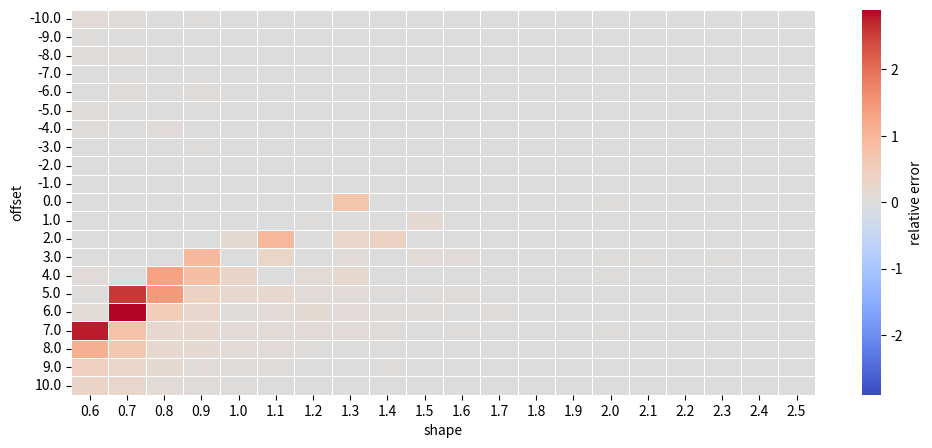

Reproduce this figure in Python.
"""
Numerical testing of the analytically derived integral
"""

import os

import matplotlib.pyplot as plt
import numpy as np
import pandas as pd
import scipy.integrate as integrate
from scipy.special import erf
import seaborn as sns

# plt.rcParams['text.usetex'] = True
# plt.rcParams.update({'font.size': 17})

d = os.getcwd()

mu = 0
tau = 1
observable = np.array(range(1, 11))
N = 10


def integrand_offset(offset, shape, measurement):
    """

    :param shape:
    :param offset:
    :param measurement:
    :return:
    """
    result = np.exp(- (tau / 2) * (offset - mu) ** 2 - np.sum(abs(measurement - offset - observable)) / shape) \
             * np.sqrt(tau / (2 * np.pi))
    return result


def substitution_function(x, i, shape):
    return (x - ((N - 2 * i) / (tau * shape) + mu)) / np.sqrt(2 / tau)


def analytical_normal_gamma_prior(measurement, shape):
    data = measurement

    # simulate model
    simulation = observable

    # evaluate standard log likelihood
    # We sort the difference of data and simulation in increasing order
    res = data - simulation
    b_vector = np.sort(res)
    bounds = np.append(np.append(-np.inf, b_vector), np.inf)

    # We initiate l_value with for i = 0
    l_value = - np.sum(b_vector[:])

    # First comes the infinite interval [-\infty, b_1]

    f_2 = substitution_function(bounds[1], 1, shape)
    if f_2 <= 0:
        k_value = 1 - erf(-f_2)
    else:
        k_value = 1 + erf(f_2)

    marginal_posterior = np.exp(N ** 2 / (2 * tau * shape ** 2) + (mu * N + l_value) / shape) * k_value

    # Now we go through all finite intervals
    for i in range(1, N):
        l_value += 2 * bounds[i]
        f_1 = substitution_function(bounds[i], i, shape)
        f_2 = substitution_function(bounds[i + 1], i, shape)
        if f_2 <= 0:
            k_value = erf(-f_1) - erf(-f_2)
        elif 0 < f_1:
            k_value = erf(f_2) - erf(f_1)
        else:
            k_value = erf(-f_1) + erf(f_2)

        marginal_posterior += np.exp(
            (N - 2 * i) ** 2 / (2 * tau * shape ** 2) + (mu * (N - 2 * i) + l_value) / shape) * k_value

    # Last case interval [b_N, +\infty]

    l_value += 2 * bounds[N]
    f_1 = substitution_function(bounds[N], N, shape)
    if f_1 <= 0:
        k_value = erf(-f_1) + 1
    else:
        k_value = 1 - erf(f_1)

    marginal_posterior += np.exp(N ** 2 / (2 * tau * shape ** 2) + (-mu * N + l_value) / shape) * k_value

    log_marginal_posterior = np.log(marginal_posterior)
    log_marginal_posterior += -(N + 1) * (np.log(2)) - N * np.log(shape)

    return -log_marginal_posterior


def relative_error():
    fig = plt.figure(figsize=(12, 5))
    ax = plt.subplot()
    Generator = np.random.default_rng()
    df = [np.zeros(21 * 20), np.zeros(21 * 20), np.zeros(21 * 20)]
    for n, value in enumerate(np.linspace(-10, 10, 21)):
        df[0][n * 20:(n + 1) * 20] = value
    shape_values = [0.5 + n / 10 for n in range(1, 21)]
    for n, value in enumerate(df[1]):
        df[1][n] = shape_values[n % 20]
    measurement = [np.ones(10)]
    for i, value in enumerate(df[2]):
        for n in range(1, 11):
            measurement[0][n - 1] = Generator.laplace(df[0][i] + n, df[1][i])
        analytical = analytical_normal_gamma_prior(np.array(measurement[0]), df[1][i])
        numerical = -np.log(integrate.quad(integrand_offset, -30, 30
                                           , args=(df[1][i], np.array(measurement)))[0]) + N * (
                                np.log(2) + np.log(df[1][i]))
        relerr = abs(analytical - numerical) / abs(analytical)
        df[2][i] = relerr
        print(str(i))
    df = pd.DataFrame({'offset': df[0], 'shape': df[1], 'relative_error': df[2]})
    pivot = df.pivot(index='offset', columns='shape', values='relative_error')
    
    _limit=max([abs(df.relative_error.max()), abs(df.relative_error.min())])
    
    heatmap_limit=max([1, _limit])
    
    ax = sns.heatmap(pivot, cmap='coolwarm', linewidths=.5, ax=ax,
                     cbar_kws={'label': 'relative error'}, 
                     vmin=-heatmap_limit, vmax=heatmap_limit
                    )
    
    # plt.savefig(fname=d + '\\plots\\relative_error_gaussian_noise.png')
    plt.show()


def main():
    """
    Main
    """
    relative_error()


if __name__ == "__main__":
    main()
